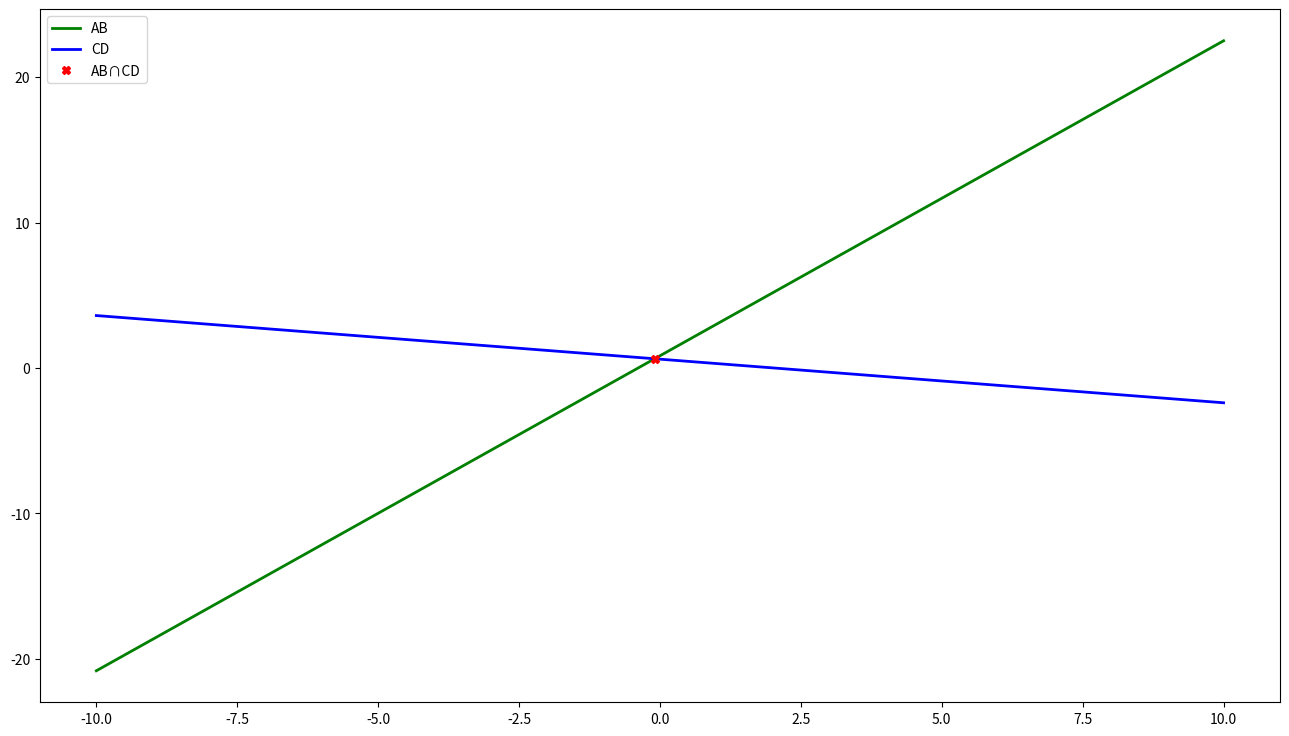
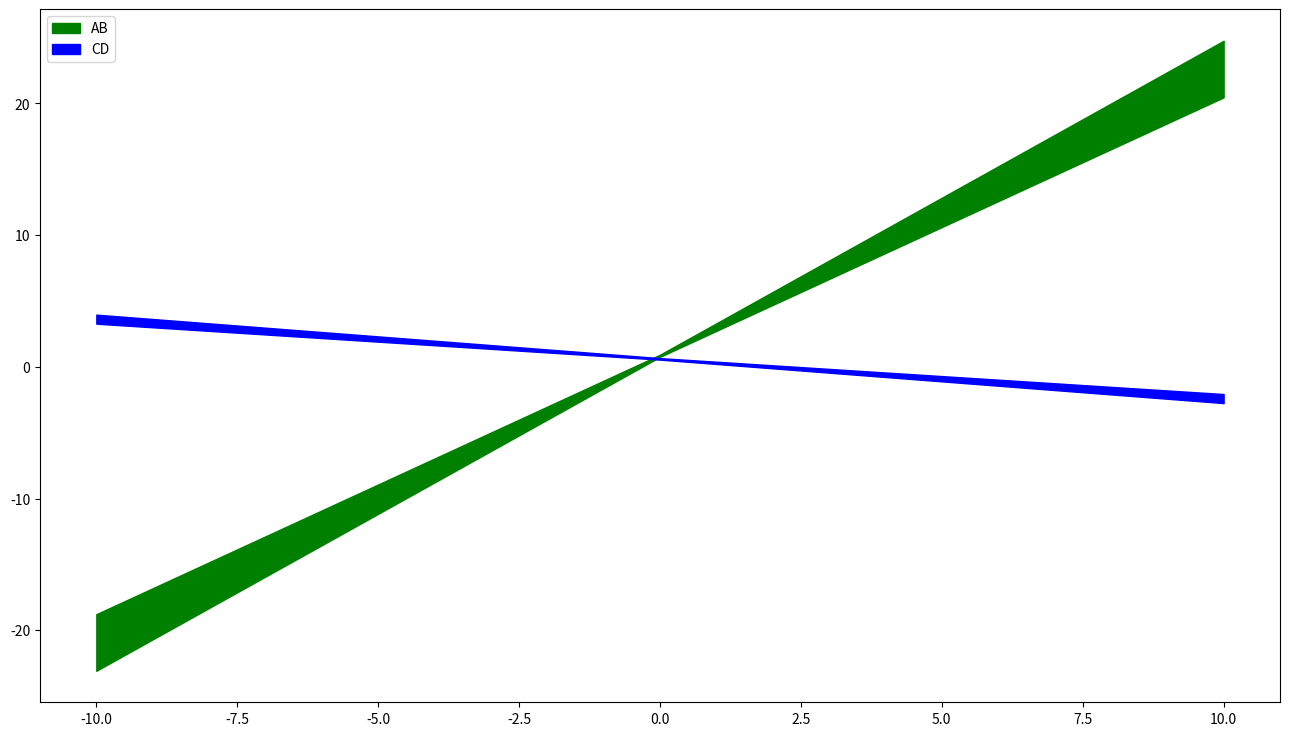
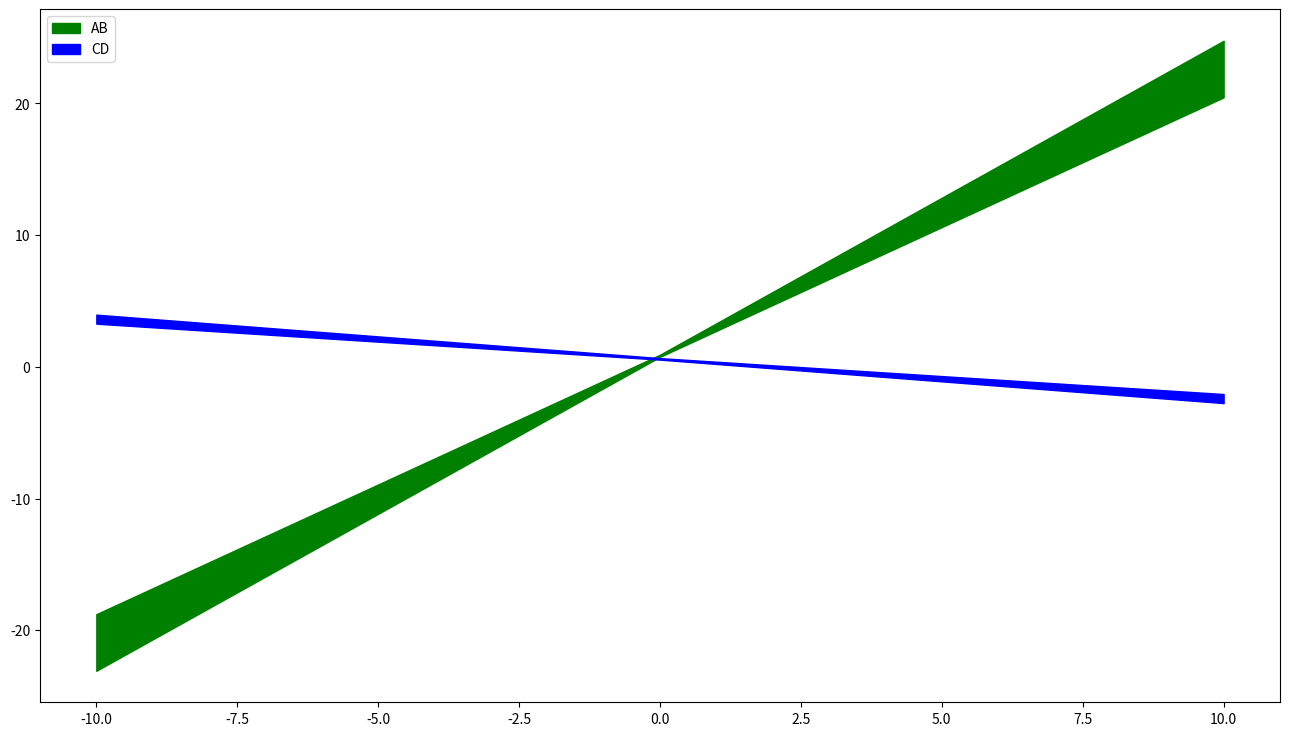

Reproduce these figures in Python, in order.
!python -m pip install -r requirements.txt

class Interval:
    def __init__(self, inf, sup=None):
        if (not isinstance(inf, (float, int))
                or not isinstance(sup, (float, int, type(None)))):
            raise TypeError()
        if sup is None:
            sup = inf
        elif inf > sup:
            raise ValueError()
        self.inf, self.sup = float(inf), float(sup)

    def __abs__(self):
        args = (abs(self.inf), abs(self.sup))
        if 0.0 in self:
            return Interval(0.0, max(args))
        return Interval(min(args), max(args))

    def __add__(self, other):
        if type(self) is not type(other):
            other = Interval(other)
        return Interval(self.inf + other.inf, self.sup + other.sup)

    def __contains__(self, item) -> bool:
        return self.inf <= item and item <= self.sup

    def __eq__(self, other) -> bool:
        if type(self) is not type(other):
            other = Interval(other)
        return (self.inf, self.sup) == (other.inf, other.sup)

    def __ge__(self, other) -> bool:
        if type(self) is not type(other):
            other = Interval(other)
        return self.inf >= other.sup

    def __gt__(self, other) -> bool:
        if type(self) is not type(other):
            other = Interval(other)
        return self.inf > other.sup

    def __iter__(self):
        yield self.inf
        yield self.sup

    def __le__(self, other) -> bool:
        if type(self) is not type(other):
            other = Interval(other)
        return self.sup <= other.inf

    def __lt__(self, other) -> bool:
        if type(self) is not type(other):
            other = Interval(other)
        return self.sup < other.inf

    def __ne__(self, other) -> bool:
        return not self == other

    def __mul__(self, other):
        if type(self) is not type(other):
            other = Interval(other)
        args = (self.inf * other.inf, self.inf * other.sup,
            self.sup * other.inf, self.sup * other.sup)
        return Interval(min(args), max(args))

    def __neg__(self):
        return Interval(-self.sup, -self.inf)

    def __pos__(self):
        return Interval(self.inf, self.sup)

    def __repr__(self) -> str:
        return F'Interval({self.inf}, {self.sup})'

    def __str__(self) -> str:
        return F'[{self.inf}, {self.sup}]'

    def __sub__(self, other):
        if type(self) is not type(other):
            other = Interval(other)
        return Interval(self.inf - other.sup, self.sup - other.inf)

    def __truediv__(self, other):
        if type(self) is not type(other):
            other = Interval(other)
        if 0.0 in other:
            raise ZeroDivisionError()
        return self * Interval(1.0 / other.sup, 1.0 / other.inf)

import numpy as np

def gaussian_elimination(a: np.ndarray, b: np.ndarray) -> np.ndarray:
    if (not isinstance(a, np.ndarray) or not isinstance(b, np.ndarray)
            or a.dtype != b.dtype):
        raise TypeError()
    eps, n = np.finfo(float).eps, len(a)
    if n < 1 or a.shape != (n, n) or b.shape != (n, ):
        raise ValueError()
    a, b = np.copy(a), np.copy(b)
    for i in range(n):
        i_max = i + np.argmax(np.abs(a[i :, i]))
        abs_value = np.abs(a[i_max, i])
        if ((a.dtype == Interval and abs_value.inf < eps) or abs_value < eps):
            raise ZeroDivisionError()
        if i_max != i:
            first, second = [i_max, i], [i, i_max]
            a[first], b[first] = a[second], b[second]
        for index in range(n):
            if index == i:
                continue
            mu = -a[index, i] / a[i, i]
            a[index, i:] += a[i, i:] * mu
            b[index] += b[i] * mu
    return b / np.diagonal(a)

def equivalent_form(a: np.ndarray, b: np.ndarray) -> tuple:
    n = len(a)
    for i in range(n):
        div = a[i, i]
        for j in range(n):
            a[i, j] = a[i, j] * 0.0 if i == j else -a[i, j] / div
        b[i] /= div
    return a, b

def successive_iteration(a: np.ndarray, b: np.ndarray,
        max_iter: int = 10000) -> np.ndarray:
    if (not isinstance(a, np.ndarray) or not isinstance(b, np.ndarray)
            or a.dtype != b.dtype or not isinstance(max_iter, int)):
        raise TypeError()
    n = len(a)
    if n < 1 or a.shape != (n, n) or b.shape != (n, ) or max_iter < 1:
        raise ValueError()
    alpha, beta = equivalent_form(np.copy(a), np.copy(b))

    x_curr = x_prev = beta
    for _ in range(max_iter):
        x_curr, x_prev = x_prev, x_curr
        x_curr = beta + alpha @ x_prev
    return x_curr

from numpy.linalg import solve

a, b = np.array([
    [13.0, -6.0],
    [3.0, 10.0]
]), np.array([-5.0, 6.0])
o = solve(a, b)
assert np.allclose(gaussian_elimination(a, b), o)

interval_vectorize, epsilon = np.vectorize(Interval), Interval(1.0, 1.1)
a_interval = interval_vectorize(a) * epsilon
b_interval = interval_vectorize(b) * epsilon

import matplotlib.pyplot as plt

x = np.linspace(-10, 10, 2 ** 10 + 1)
ab = (b[0] - a[0, 0] * x) / a[0, 1]
cd = (b[1] - a[1, 0] * x) / a[1, 1]

fig = plt.figure(figsize=(16, 9), dpi=400)
subplot = fig.add_subplot(111, facecolor='white')
subplot.plot(x, ab, 'green', lw=2, label='AB')
subplot.plot(x, cd, 'blue', lw=2, label='CD')
subplot.plot(o[0], o[1], 'Xr', label='AB∩CD')
plt.legend()
plt.show()

def interval_line(a: np.ndarray, b: Interval,
        start: float = -10.0, stop: float = 10.0, n: int = 1025) -> np.ndarray:
    if np.abs(a[1]).inf < np.finfo(float).eps:
        raise ValueError()
    y_inf_sup = np.vectorize(lambda x: tuple(b / a[1] - a[0] / a[1] * x))
    x = np.linspace(start, stop, n)
    return (x, *y_inf_sup(x))

result = gaussian_elimination(a_interval, b_interval)
assert o[0] in result[0] and o[1] in result[1]
print(o)
print(result)

fig = plt.figure(figsize=(16, 9), dpi=400)
subplot = fig.add_subplot(111, facecolor='white')
x, y_inf, y_sup = interval_line(a_interval[0], b_interval[0])
subplot.fill_between(x, y_inf, y_sup, color='green', label='AB')
x, y_inf, y_sup = interval_line(a_interval[1], b_interval[1])
subplot.fill_between(x, y_inf, y_sup, color='blue', label='CD')
plt.legend()
plt.show()

result = successive_iteration(a_interval, b_interval)
assert o[0] in result[0] and o[1] in result[1]
print(o)
print(result)

fig = plt.figure(figsize=(16, 9), dpi=400)
subplot = fig.add_subplot(111, facecolor='white')
x, y_inf, y_sup = interval_line(a_interval[0], b_interval[0])
subplot.fill_between(x, y_inf, y_sup, color='green', label='AB')
x, y_inf, y_sup = interval_line(a_interval[1], b_interval[1])
subplot.fill_between(x, y_inf, y_sup, color='blue', label='CD')
plt.legend()
plt.show()